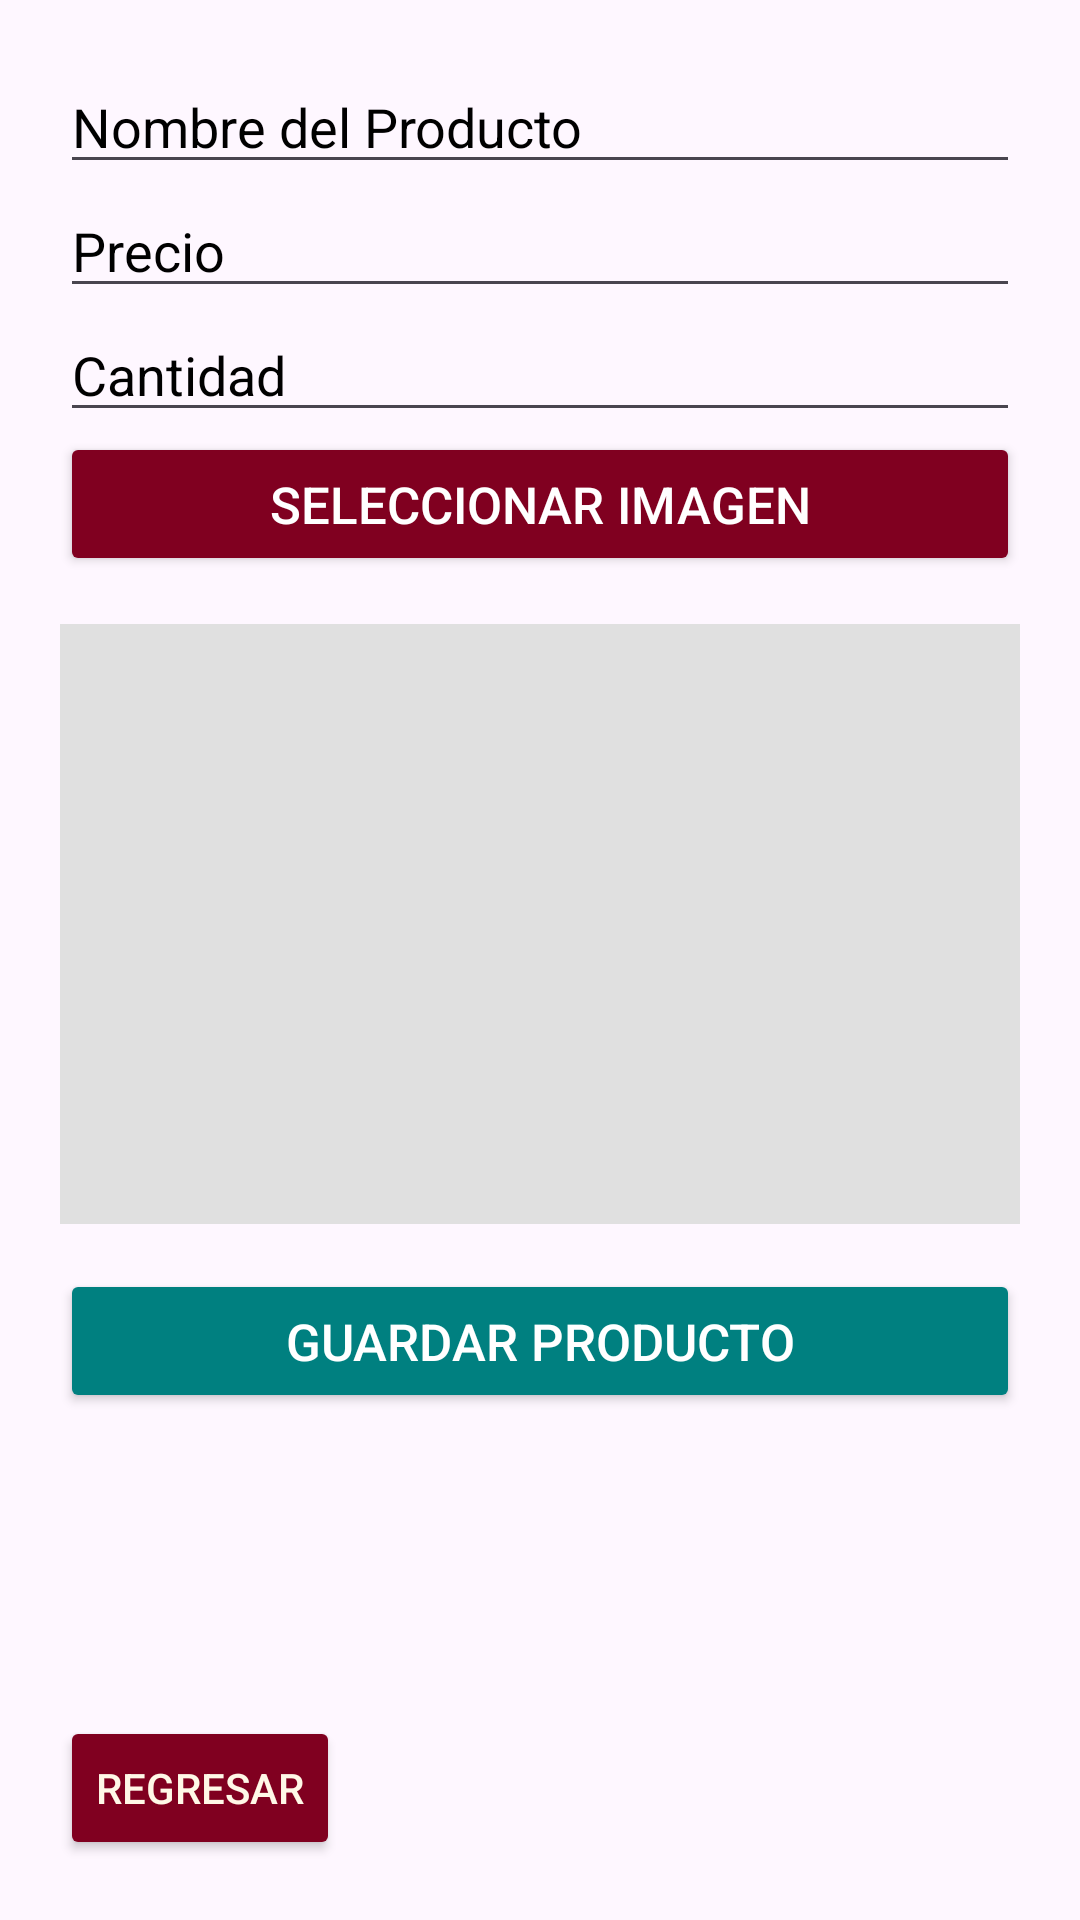

Here is an Android app screen rendered from its layout file. Give the layout XML and the strings, colors and styles it references.
<!-- AndroidManifest.xml: application theme Theme.RAQS_AppPuntoDeVenta -->
<!-- res/layout/activity_insert_product.xml -->
<?xml version="1.0" encoding="utf-8"?>
<LinearLayout xmlns:android="http://schemas.android.com/apk/res/android"
    android:layout_width="match_parent"
    android:layout_height="match_parent"
    android:orientation="vertical"
    android:background="@drawable/fondo5"
    android:padding="20dp">

    <EditText
        android:id="@+id/etProductName"
        android:layout_width="match_parent"
        android:layout_height="wrap_content"
        android:textColor="@color/black"
        android:textColorHint="@color/black"
        android:hint="Nombre del Producto" />

    <EditText
        android:id="@+id/etProductPrice"
        android:layout_width="match_parent"
        android:layout_height="wrap_content"
        android:textColor="@color/black"
        android:textColorHint="@color/black"
        android:hint="Precio" />

    <EditText
        android:id="@+id/etProductQuantity"
        android:layout_width="match_parent"
        android:layout_height="wrap_content"
        android:textColor="@color/black"
        android:textColorHint="@color/black"
        android:hint="Cantidad" />

    <Button
        android:id="@+id/btnSelectImage"
        android:layout_width="match_parent"
        android:layout_height="wrap_content"
        android:backgroundTint="#800020"
        android:textColor="@color/white"
        android:textSize="17sp"
        android:text="Seleccionar imagen" />

    <ImageView
        android:id="@+id/ivProductImage"
        android:layout_width="match_parent"
        android:layout_height="200dp"
        android:layout_marginTop="16dp"
        android:contentDescription="Selected Image"
        android:scaleType="centerInside"
        android:layout_marginBottom="15dp"
        android:background="#E0E0E0" />

    <Button
        android:id="@+id/btnSaveProduct"
        android:layout_width="match_parent"
        android:layout_height="wrap_content"
        android:backgroundTint="#008080"
        android:textColor="@color/white"
        android:textSize="17sp"
        android:text="Guardar Producto" />

    <LinearLayout
        android:layout_width="match_parent"
        android:layout_height="wrap_content"
        android:orientation="horizontal"
        android:gravity="start|bottom"
        android:layout_weight="1">

        <Button
            android:id="@+id/btnBack"
            android:layout_width="wrap_content"
            android:layout_height="wrap_content"
            android:text="Regresar"
            android:backgroundTint="#800020"
            android:textColor="#FFF8E7"
            android:layout_gravity="bottom"/>
    </LinearLayout>
</LinearLayout>
<!-- resources referenced by this layout -->
<resources>
  <style name="Theme.RAQS_AppPuntoDeVenta" parent="Base.Theme.RAQS_AppPuntoDeVenta" />
  <style name="Base.Theme.RAQS_AppPuntoDeVenta" parent="Theme.Material3.DayNight.NoActionBar">
          
          
      </style>
  <!-- not gathered from this repository: default colours our renderer supplied (Android Studio template values) -->
  <color name="black">#FF000000</color>
  <color name="white">#FFFFFFFF</color>
</resources>
